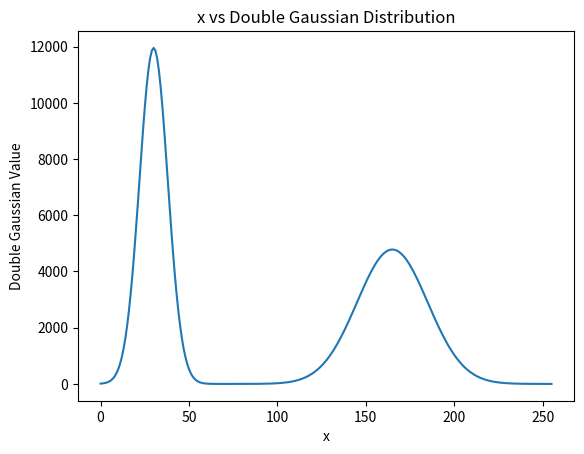

Python code for this plot:
import numpy as np
import matplotlib.pyplot as plt

def double_gaussian_distribution(x, mu1, sigma1, mu2, sigma2):
    gaussian1 = np.exp(-((x - mu1) ** 2) / (2 * sigma1 ** 2)) / (sigma1 * np.sqrt(2 * np.pi))
    gaussian2 = np.exp(-((x - mu2) ** 2) / (2 * sigma2 ** 2)) / (sigma2 * np.sqrt(2 * np.pi))
    return gaussian1 + gaussian2

# Parameters for the double Gaussian distribution
mu1 = 30
sigma1 = 8
mu2 = 165
sigma2 = 20

# Generate x values
x = np.linspace(0, 255, 256)

# Generate the double Gaussian distribution
double_gaussian = double_gaussian_distribution(x, mu1, sigma1, mu2, sigma2)

# Save the target histogram to a file
# np.save('target_histogram.npy', double_gaussian)
double_gaussian = double_gaussian/np.min(double_gaussian)
double_gaussian = double_gaussian/10
# Plot x vs double Gaussian
plt.plot(x, double_gaussian)
plt.title("x vs Double Gaussian Distribution")
plt.xlabel("x")
plt.ylabel("Double Gaussian Value")
plt.show()